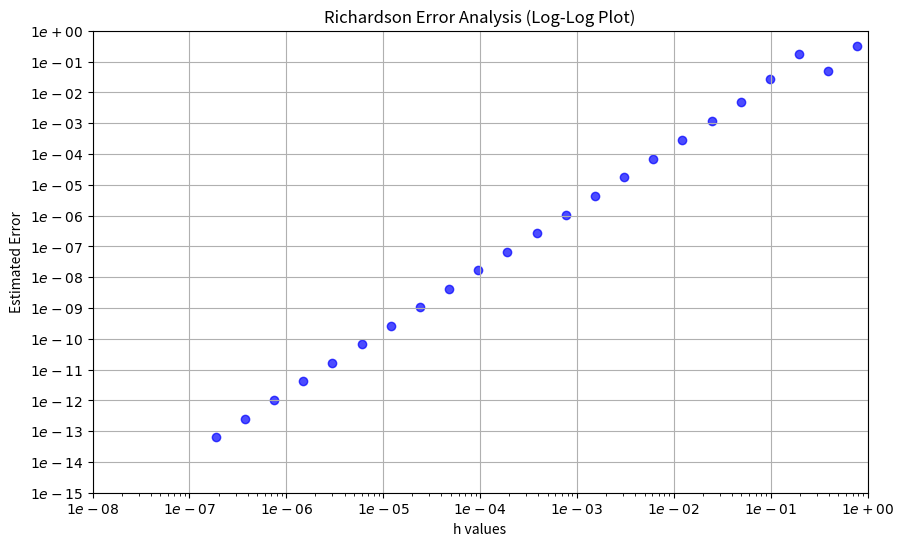

Write Python code to recreate this figure.
import matplotlib.pyplot as plt
from sympy import symbols, cos, exp, sin, ln, sqrt, pi
import numpy as np

a = 0
b = np.pi
q = 2
equation = lambda x: np.cos(np.exp(x))

def Richardson_Error(q, h1, h2, I_h1, I_h2):
    Error = abs((I_h2 - I_h1)/((h1/h2)**q-1))
    return Error

m_values = [1] + [2 ** i for i in range(1, 25)]  # Powers of 2 for m values
significant_digits = 10

h_I_list = []
points_dict = {}

for m in m_values:
    h = (b - a) / ( m)
    xi_list = np.linspace(a, b, m + 1)

    sum_terms = np.sum(equation(xi_list[1:-1]))
    integral_approximation = (h / 2) * (equation(a) + 2 * sum_terms + equation(b))

    h_I_list.append([h, integral_approximation])

for h_I in h_I_list:
    print(h_I)


for i in range(len(h_I_list) - 1):
    points_dict[h_I_list[i+1][0]] = Richardson_Error(q, h_I_list[i][0], h_I_list[i+1][0], h_I_list[i][1], h_I_list[i+1][1])
print(points_dict)

x_values = np.array(list(points_dict.keys()))
y_values = np.array(list(points_dict.values()))

plt.figure(figsize=(10, 6))
plt.xscale('log')
plt.yscale('log')

plt.scatter(x_values, y_values, marker='o', color='b', alpha=0.7)
plt.xlim(1e-5, 1)
x_ticks = np.logspace(-8, 0, 9)  # Adjust x axis range
x_labels = [f"${x:.0e}$" for x in x_ticks]
plt.xticks(x_ticks, x_labels)

plt.ylim(1e-15, 1)
y_ticks = np.logspace(-15, 0, 16)
y_labels = [f"${y:.0e}$" for y in y_ticks]
plt.yticks(y_ticks, y_labels)

plt.xlabel('h values')
plt.ylabel('Estimated Error')
plt.title('Richardson Error Analysis (Log-Log Plot)')
plt.grid(True)
plt.show()
